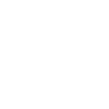
t = 0.00 s
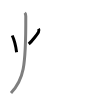
t = 2.50 s
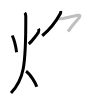
t = 5.25 s
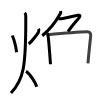
t = 7.75 s
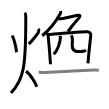
t = 10.50 s
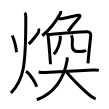
t = 13.00 s

The animated SVG that drew these frames (rendered in a browser with its animation timeline set to each time). Animation: 13 SMIL elements (animate=13); one cycle of 13.00 s.

<svg width="109px" height="109px" viewBox="0 0 px 109px" xmlns="http://www.w3.org/2000/svg" xmlns:xlink="http://www.w3.org/1999/xlink" xml:space="preserve" version="1.1"  baseProfile="full">
<path d="M12.24,35.5c1.59,3.47,3.91,13.28,4.34,16.75" style="fill:none;stroke:black;stroke-width:3;opacity:0">
  <animate attributeType="CSS" attributeName="opacity" from="0" to="1" begin="0s" dur="1s" repeatCount="0" fill="freeze" />
</path>
<path d="M38.53,28.75c0.47,1,0.61,2.28-0.08,3.47c-0.69,1.19-6.27,9-9.72,11.78" style="fill:none;stroke:black;stroke-width:3;opacity:0">
  <animate attributeType="CSS" attributeName="opacity" from="0" to="1" begin="1s" dur="1s" repeatCount="0" fill="freeze" />
</path>
<path d="M24.75,12.75c0.76,0.75,1.02,2.25,1.03,3.5C26,67.75,23.5,80,11,93" style="fill:none;stroke:black;stroke-width:3;opacity:0">
  <animate attributeType="CSS" attributeName="opacity" from="0" to="1" begin="2s" dur="1s" repeatCount="0" fill="freeze" />
</path>
<path d="M26,71.25c4.26,2.78,9.63,11.57,10.75,15.5" style="fill:none;stroke:black;stroke-width:3;opacity:0">
  <animate attributeType="CSS" attributeName="opacity" from="0" to="1" begin="3s" dur="1s" repeatCount="0" fill="freeze" />
</path>
<path d="M60.6,11c0.05,0.56,0.28,1.54-0.1,2.24c-2.43,4.46-9.6,15.29-18.25,22.51" style="fill:none;stroke:black;stroke-width:3;opacity:0">
  <animate attributeType="CSS" attributeName="opacity" from="0" to="1" begin="4s" dur="1s" repeatCount="0" fill="freeze" />
</path>
<path d="M58.3,18.76c0.53,0,2.41,0.16,4.8-0.33c5.36-1.09,13.31-2.89,14.55-3.14c2.6-0.54,2.85,0.46,1.71,2.01C76.13,21.64,74,23.25,68,31.5" style="fill:none;stroke:black;stroke-width:3;opacity:0">
  <animate attributeType="CSS" attributeName="opacity" from="0" to="1" begin="5s" dur="1s" repeatCount="0" fill="freeze" />
</path>
<path d="M47.25,33.25c0.61,0.94,0.82,2.27,1,3.85c1.11,9.81,1.23,14.31,2.25,27.15" style="fill:none;stroke:black;stroke-width:3;opacity:0">
  <animate attributeType="CSS" attributeName="opacity" from="0" to="1" begin="6s" dur="1s" repeatCount="0" fill="freeze" />
</path>
<path d="M47.89,34.65C60,33.5,80.45,31.91,87.14,31.73c2.77-0.08,3.79,2.16,3.6,3.94C90.5,38,88.75,53.25,87.98,63.39" style="fill:none;stroke:black;stroke-width:3;opacity:0">
  <animate attributeType="CSS" attributeName="opacity" from="0" to="1" begin="7s" dur="1s" repeatCount="0" fill="freeze" />
</path>
<path d="M60,35.75c0.03,0.38,0.46,0.97,0.43,1.54c-0.19,4.96-2.71,13.07-6.67,16.96" style="fill:none;stroke:black;stroke-width:3;opacity:0">
  <animate attributeType="CSS" attributeName="opacity" from="0" to="1" begin="8s" dur="1s" repeatCount="0" fill="freeze" />
</path>
<path d="M71.27,35.21c0.61,1.12,1.12,2.45,1.12,4.18c0,2.33-0.18,4.11-0.18,5.78c0,4.54,2.07,6.41,6.03,6.41c3.58,0,6.22,0,7.74-1.47" style="fill:none;stroke:black;stroke-width:3;opacity:0">
  <animate attributeType="CSS" attributeName="opacity" from="0" to="1" begin="9s" dur="1s" repeatCount="0" fill="freeze" />
</path>
<path d="M38.59,71.95c2.17,0.52,4.61,0.72,6.03,0.64C55.25,72,83,70.5,93.37,69.98c2.42-0.12,3.63-0.23,5.51,0.39" style="fill:none;stroke:black;stroke-width:3;opacity:0">
  <animate attributeType="CSS" attributeName="opacity" from="0" to="1" begin="10s" dur="1s" repeatCount="0" fill="freeze" />
</path>
<path d="M66.9,57.42c0.3,1.29,0.51,1.26,0.3,2.47c-3.33,19.15-13.5,33.23-30.33,39.86" style="fill:none;stroke:black;stroke-width:3;opacity:0">
  <animate attributeType="CSS" attributeName="opacity" from="0" to="1" begin="11s" dur="1s" repeatCount="0" fill="freeze" />
</path>
<path d="M66.45,71.89C72,79,86.33,93,92.13,97.09c1.97,1.39,2.66,1.6,3.56,1.73" style="fill:none;stroke:black;stroke-width:3;opacity:0">
  <animate attributeType="CSS" attributeName="opacity" from="0" to="1" begin="12s" dur="1s" repeatCount="0" fill="freeze" />
</path>
</svg>
